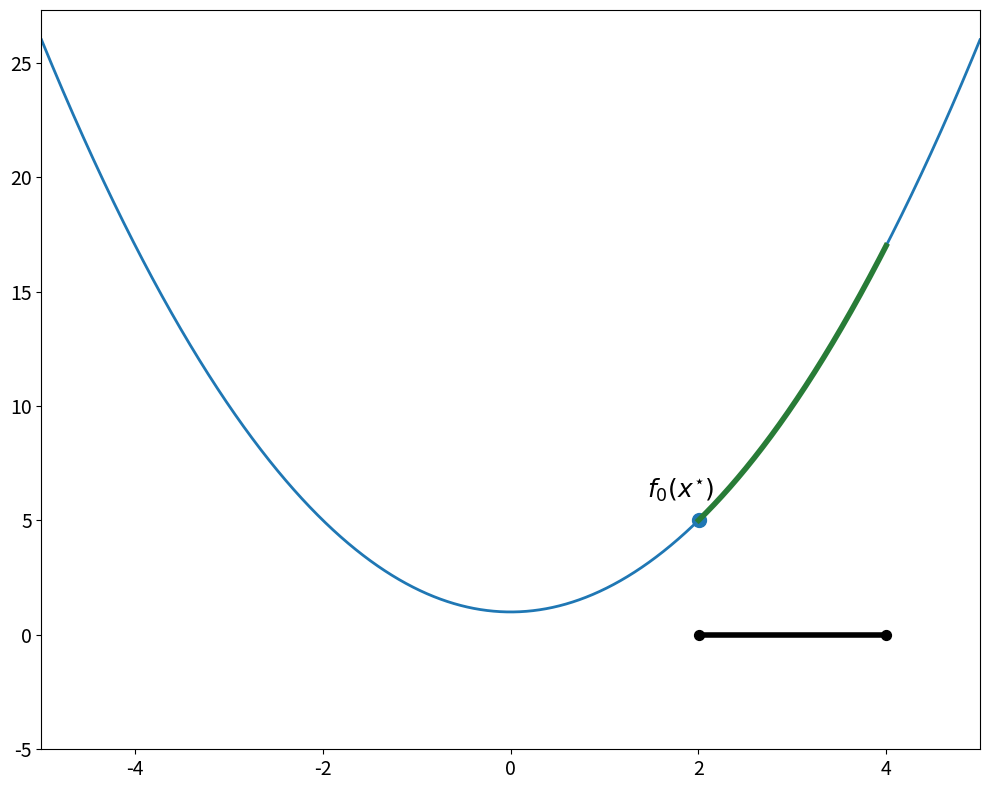
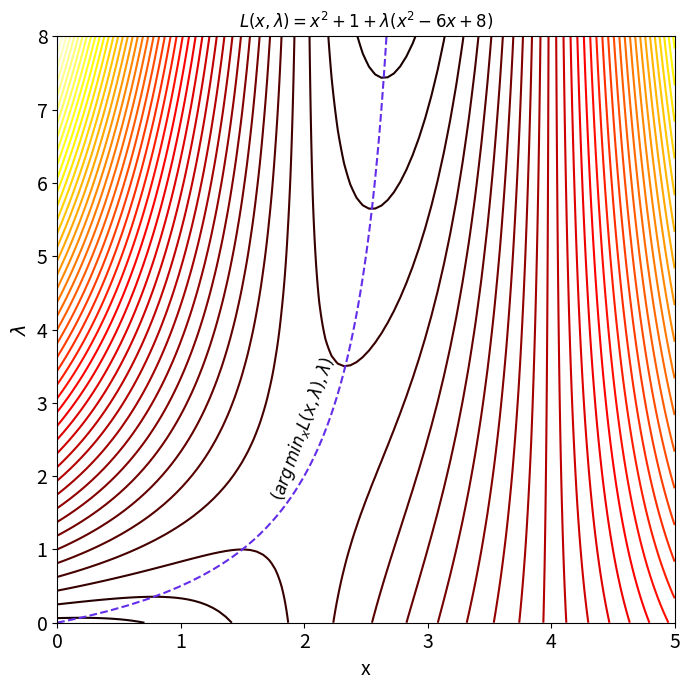
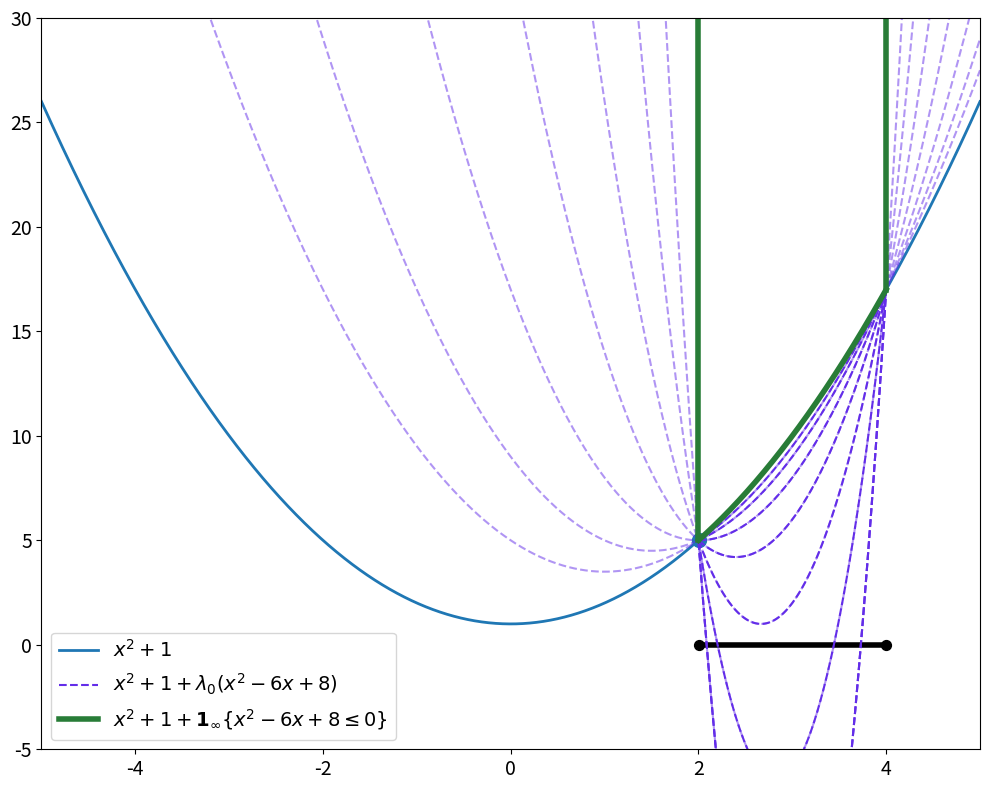
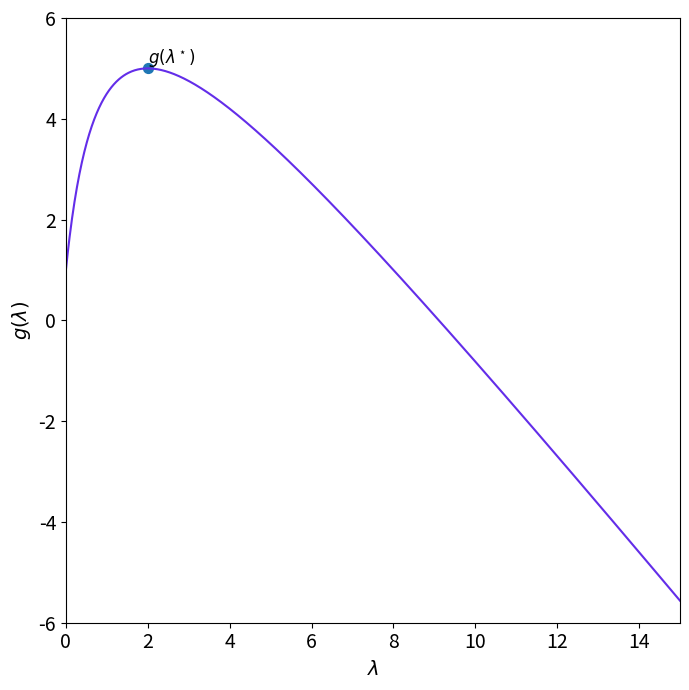

These charts were generated, in order, by the following Python code:
import argparse
from pathlib import Path

import matplotlib.pyplot as plt
import numpy as np

IMAGE_DIR = Path("images")
IMAGE_DIR.mkdir(exist_ok=True, parents=True)

plt.rc("axes", labelsize=14)
plt.rc("xtick", labelsize=14)  # fontsize of the tick labels
plt.rc("ytick", labelsize=14)


def primal_objective(x):
    return x**2 + 1


def primal_constraint(x):
    return (x - 2) * (x - 4)


def lagrangian(x, lagrange_multiplier):
    return primal_objective(x) + lagrange_multiplier * primal_constraint(x)


def dual_fn(lagrange_multiplier):
    numerator = -(lagrange_multiplier**3) + 8 * lagrange_multiplier**2 + 10 * lagrange_multiplier + 1
    denominator = (lagrange_multiplier + 1) ** 2
    return numerator / denominator


def plot_primal(save_dir):
    n_plot_points = 5000
    x_left = -5
    x_right = 5
    x_plot = np.linspace(x_left, x_right, n_plot_points)
    f0 = primal_objective(x_plot)

    feasible_mask = primal_constraint(x_plot) <= 0
    feasible_region = x_plot[feasible_mask]
    feasible_f0 = f0[feasible_mask]

    opt_index = np.argmin(feasible_f0)
    opt_x = feasible_region[opt_index]
    opt_f0 = feasible_f0[opt_index]

    plt.figure(figsize=(10, 8))
    plt.plot(x_plot, f0, linewidth=2)
    plt.plot(feasible_region, np.zeros_like(feasible_region), color="k", linewidth=4)
    plt.scatter(feasible_region[0], 0, color="k", s=50)
    plt.scatter(feasible_region[-1], 0, color="k", s=50)
    plt.plot(feasible_region, feasible_f0, color="xkcd:darkish green", linewidth=4)

    plt.scatter(opt_x, opt_f0, s=100)
    plt.text(opt_x - 0.55, opt_f0 + 1, r"$f_0(x^{\star})$", fontsize=18, horizontalalignment="left")

    plt.xlim([x_left, x_right])
    plt.ylim(bottom=-5)
    plt.tight_layout()
    plt.savefig(save_dir / "primal_toy_problem.png")


def lagrangian_minimiser(lagrange_multiplier):
    return 3 * lagrange_multiplier / (1 + lagrange_multiplier)


def plot_lagrangian_contours(save_dir):
    n_plot_points = 100
    x_left = 0
    x_right = 5
    x_plot = np.linspace(x_left, x_right, n_plot_points)
    lambda_plot = np.linspace(0, 8, n_plot_points)
    X_mesh, lambda_mesh = np.meshgrid(x_plot, lambda_plot)
    lagrangian_mesh = lagrangian(X_mesh, lambda_mesh)

    fig = plt.figure(figsize=(7, 7))
    x_minimiser = lagrangian_minimiser(lambda_plot)
    plt.contour(X_mesh, lambda_mesh, lagrangian_mesh, cmap="hot", levels=50)
    plt.plot(x_minimiser, lambda_plot, color="xkcd:purple blue", linestyle="--")
    plt.text(1.7, 1.7, r"$(arg\, min_x L(x, \lambda), \lambda)$", fontsize=12, horizontalalignment="left", rotation=70)
    plt.xlabel("x")
    plt.ylabel(r"$\lambda$")
    plt.title(r"$L(x,\lambda) = x^2 + 1 + \lambda(x^2-6x+8)$")
    plt.tight_layout()
    plt.savefig(save_dir / "lagrange_infimum.png")


def plot_dual_function(save_dir):
    n_plot_points = 1000
    lambda_left = 0
    lambda_right = 15
    lambda_plot = np.linspace(lambda_left, lambda_right, n_plot_points)
    dual_plot = dual_fn(lambda_plot)
    max_ind = np.argmax(dual_plot)
    lambda_opt = lambda_plot[max_ind]
    dual_opt = dual_plot[max_ind]

    fig = plt.figure(figsize=(7, 7))
    plt.plot(lambda_plot, dual_plot, color="xkcd:purple blue")
    plt.scatter(lambda_opt, dual_opt, s=50)
    plt.text(lambda_opt, dual_opt + 0.1, r"$g(\lambda^\star)$", fontsize=12, horizontalalignment="left")

    plt.xlabel(r"$\lambda$")
    plt.ylabel(r"$g(\lambda)$")
    plt.xlim([lambda_left, lambda_right])
    plt.ylim([-6, 6])
    plt.tight_layout()
    plt.savefig(save_dir / "dual_fn.png")


def plot_relaxed_primal(save_dir):
    n_plot_points = 5000
    x_left = -5
    x_right = 5
    x_plot = np.linspace(x_left, x_right, n_plot_points)
    f0 = primal_objective(x_plot)

    feasible_mask = primal_constraint(x_plot) <= 0
    feasible_region = x_plot[feasible_mask]
    feasible_f0 = f0[feasible_mask]

    opt_index = np.argmin(feasible_f0)
    opt_x = feasible_region[opt_index]
    opt_f0 = feasible_f0[opt_index]

    plt.figure(figsize=(10, 8))
    plt.plot(x_plot, f0, linewidth=2, label=r"$x^2+1$")
    plt.plot(feasible_region, np.zeros_like(feasible_region), color="k", linewidth=4)
    plt.scatter(feasible_region[0], 0, color="k", s=50)
    plt.scatter(feasible_region[-1], 0, color="k", s=50)

    for multiplier in [0.5, 1, 2, 4, 8, 16, 32]:
        plt.plot(x_plot, lagrangian(x_plot, multiplier), color="xkcd:purple blue", linestyle="--", alpha=0.5)
        plt.plot(feasible_region, lagrangian(feasible_region, multiplier), color="xkcd:purple blue", linestyle="--")
    plt.plot(
        feasible_region,
        lagrangian(feasible_region, multiplier),
        color="xkcd:purple blue",
        linestyle="--",
        label=r"$x^2 + 1 + \lambda_0 (x^2-6x+8)$",
    )

    plt.plot(
        feasible_region,
        feasible_f0,
        color="xkcd:darkish green",
        linewidth=4,
        label=r"$x^2 + 1 + \mathbf{1}_\infty\{x^2-6x+8 \leq 0\}$",
    )
    plt.plot([2, 2], [5, 30], color="xkcd:darkish green", linewidth=4)
    plt.plot([4, 4], [17, 30], color="xkcd:darkish green", linewidth=4)

    plt.scatter(opt_x, opt_f0, s=100)
    # plt.text(opt_x - 0.55, opt_f0 + 1, r'$f_0(x^{\star})$', fontsize=18, horizontalalignment='left')

    plt.xlim([x_left, x_right])
    plt.ylim(bottom=-5, top=30)
    plt.legend(prop={"size": 14})
    plt.tight_layout()
    plt.savefig(save_dir / "primal_dual_toy_problem.png")


def main(args):
    plot_primal(IMAGE_DIR)
    plot_lagrangian_contours(IMAGE_DIR)
    plot_relaxed_primal(IMAGE_DIR)
    plot_dual_function(IMAGE_DIR)


if __name__ == "__main__":
    parser = argparse.ArgumentParser()

    args = parser.parse_args()
    main(args)
